Run: headless pygame with SDL's dummy video driver; simulated clock (each Clock.tick advances the game by its frame time, no real sleeping); random seed 0; keys injected as events and as key.get_pressed() state; mouse plan: one left click at the window centre at the start of phase 2, then a move to the lower-right quarter at the start of phase 3.
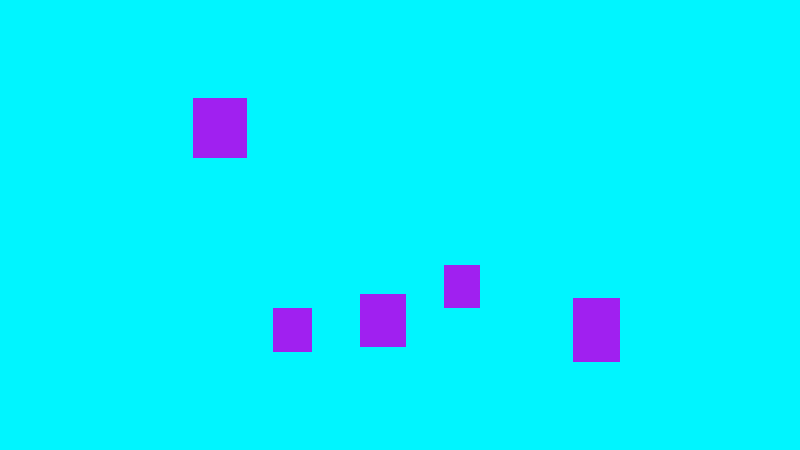
Frame 1 of 4 · flips 1–60 · no input
Frame 2 of 4 · flips 61–180 · clicked the window centre · tapped SPACE, RETURN · held RIGHT (→), D · screen unchanged from frame 1, image omitted
Frame 3 of 4 · flips 181–300 · moved the mouse to the lower-right quarter · held DOWN (↓), S · screen unchanged from frame 2, image omitted
Frame 4 of 4 · flips 301–420 · held LEFT (←), A, UP (↑), W · screen unchanged from frame 3, image omitted

The pygame program that drew these frames:

import pygame
import random

pygame.init()

#game window
SCREEN_WIDTH = 800
SCREEN_HEIGHT = 450

screen = pygame.display.set_mode((SCREEN_WIDTH, SCREEN_HEIGHT))
pygame.display.set_caption('Drag and Drop')

active_box = None   #to check clicked or not...?
boxes = []
for i in range(5):  #repeat this whole thing 5 times (for 5 boxes)
    x = random.randint(50,700)
    y = random.randint(50, 350)
    w = random.randint(35,65)
    h = random.randint(35, 65)
    box = pygame.Rect(x,y,w,h)
    boxes.append(box)

run = True
while run:

    screen.fill('turquoise1')

    #update and draw boxes
    for box in boxes:
       pygame.draw.rect(screen, 'purple', box) 

    for event in pygame.event.get():
        if event.type == pygame.MOUSEBUTTONDOWN:
            if event.button == 1:   #1 = left most button on mouse...?
                for num, box in enumerate(boxes):
                    if box.collidepoint(event.pos):  #checking for each box if collide with mouse pointer
                        active_box = num             #event.pos is mouse position, but need variable to check which box mouse is over

        if event.type == pygame.MOUSEBUTTONUP:
            if event.button == 1:
                active_box = None

        if event.type == pygame.MOUSEMOTION:
            if active_box != None:   #check box is being clicked on
                boxes[active_box].move_ip(event.rel)    #event.rel comes from pygame.MOUSEMOTION and shows the exact position of mouse pointer

        if event.type == pygame.QUIT:
            run = False
    
    pygame.display.update()

pygame.quit()
